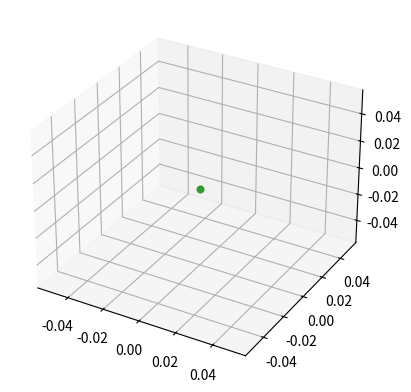

Write the Python code that produced this figure.
import random
import numpy as np
import matplotlib.pyplot as plot
from mpl_toolkits.mplot3d import Axes3D
    
def connection(par,ax1):
    ax1.plot3D([par.initX, par.finalX],[par.initY, par.finalY],[par.initZ, par.finalZ])
    ax1.scatter3D([par.initX],[par.initY],[par.initZ])
    
class particle(object):
    def _init_(self,x0,y0,z0):
        self.initX = x0
        self.initY = y0
        self.initZ = z0
        
    def state(self,px,py,pz,e,theta,phi):
        self.Px = px
        self.Py = py
        self.Pz = pz
        self.E = e
        self.Theta = theta
        self.Phi = phi
    
    def final(self,xt,yt,zt):
        self.finalX = xt
        self.finalY = yt
        self.finalZ = zt

    def setzero(self):
        self.initX = 0
        self.initY = 0
        self.initZ = 0
        self.finalX = 0
        self.finalY = 0
        self.finalZ = 0
        self.Px = 0
        self.Py = 0
        self.Pz = 0
        self.E = 0
        self.Theta = 0
        self.Phi = 0
        
    def set_init(self,InE):
        self.initX = 0
        self.initY = 0
        self.initZ = 0
        self.Px = 0
        self.Py = 0
        self.Pz = 0
        self.E = InE
        self.Theta = 0
        self.Phi = 0

def GetZ():
    ran = random.random()*np.log(2)
    Z = np.exp(ran)-1
    return Z

def GetTheta():
    ran = random.random()*np.log(1+np.pi/2)
    theta = np.exp(ran)-1
    return theta

def GetPhi():
    ran = random.random()*2*np.pi
    return ran
    
def GetTime():
    ran = 3*random.random()
    return ran

def Init_Energy():
    ran = random.random()
    return -10*np.log(1-ran)
    
    
InE = Init_Energy()
E0 = 2
null = particle()
null.setzero()
p0 = particle()
p0.final(0,0,0)
p0.set_init(InE)
parts=[]
parts.append(p0)

iseq = 0
icount = 1
while(icount != 0):
    icount = 0 
    for inum in range(2**iseq):
        if parts[inum+2**iseq-1].E>E0:
            E_r = parts[inum+2**iseq-1].E
            Px_r = parts[inum+2**iseq-1].Px
            Py_r = parts[inum+2**iseq-1].Py
            Pz_r = parts[inum+2**iseq-1].Pz
            X_r = parts[inum+2**iseq-1].finalX
            Y_r = parts[inum+2**iseq-1].finalY
            Z_r = parts[inum+2**iseq-1].finalZ
            
            theta = GetTheta()+parts[inum+2**iseq-1].Theta
            phi = GetPhi()+parts[inum+2**iseq-1].Phi
            theta2 = 2*parts[inum+2**iseq-1].Theta-theta
            phi2 = 2*parts[inum+2**iseq-1].Phi-phi
            z = GetZ()
            t = GetTime()
                       
            p1 = particle()
            p2 = particle()
             
            E1 = z*E_r
            E2 = E_r - E1
            Px1 = E1*np.cos(theta)*np.cos(phi)
            Py1 = E1*np.sin(theta)*np.cos(phi)
            Pz1 = E1*np.sin(phi)
            Px2 = Px_r - Px1
            Py2 = Py_r - Py1
            Pz2 = Pz_r - Pz1
            x1f = X_r + t*Px1
            x2f = X_r + t*Px2
            y1f = Y_r + t*Py1
            y2f = Y_r + t*Py2
            z1f = Z_r + t*Pz1
            z2f = Z_r + t*Pz2
            p1._init_(X_r,Y_r,Z_r)
            p2._init_(X_r,Y_r,Z_r)
            p1.state(Px1,Py1,Pz1,E1,theta,phi)
            p2.state(Px2,Py2,Pz2,E2,theta2,phi2)
            p1.final(x1f,y1f,z1f)
            p2.final(x2f,y2f,z2f)
            
            icount = icount+1
            
        else:
            p1 = null
            p2 = null
            
        parts.append(p1)
        parts.append(p2)
    iseq = iseq+1
    
fig = plot.figure()
ax1 = plot.axes(projection='3d')
for ipart in range(len(parts)):
    connection(parts[ipart],ax1) 

plot.show()
    
